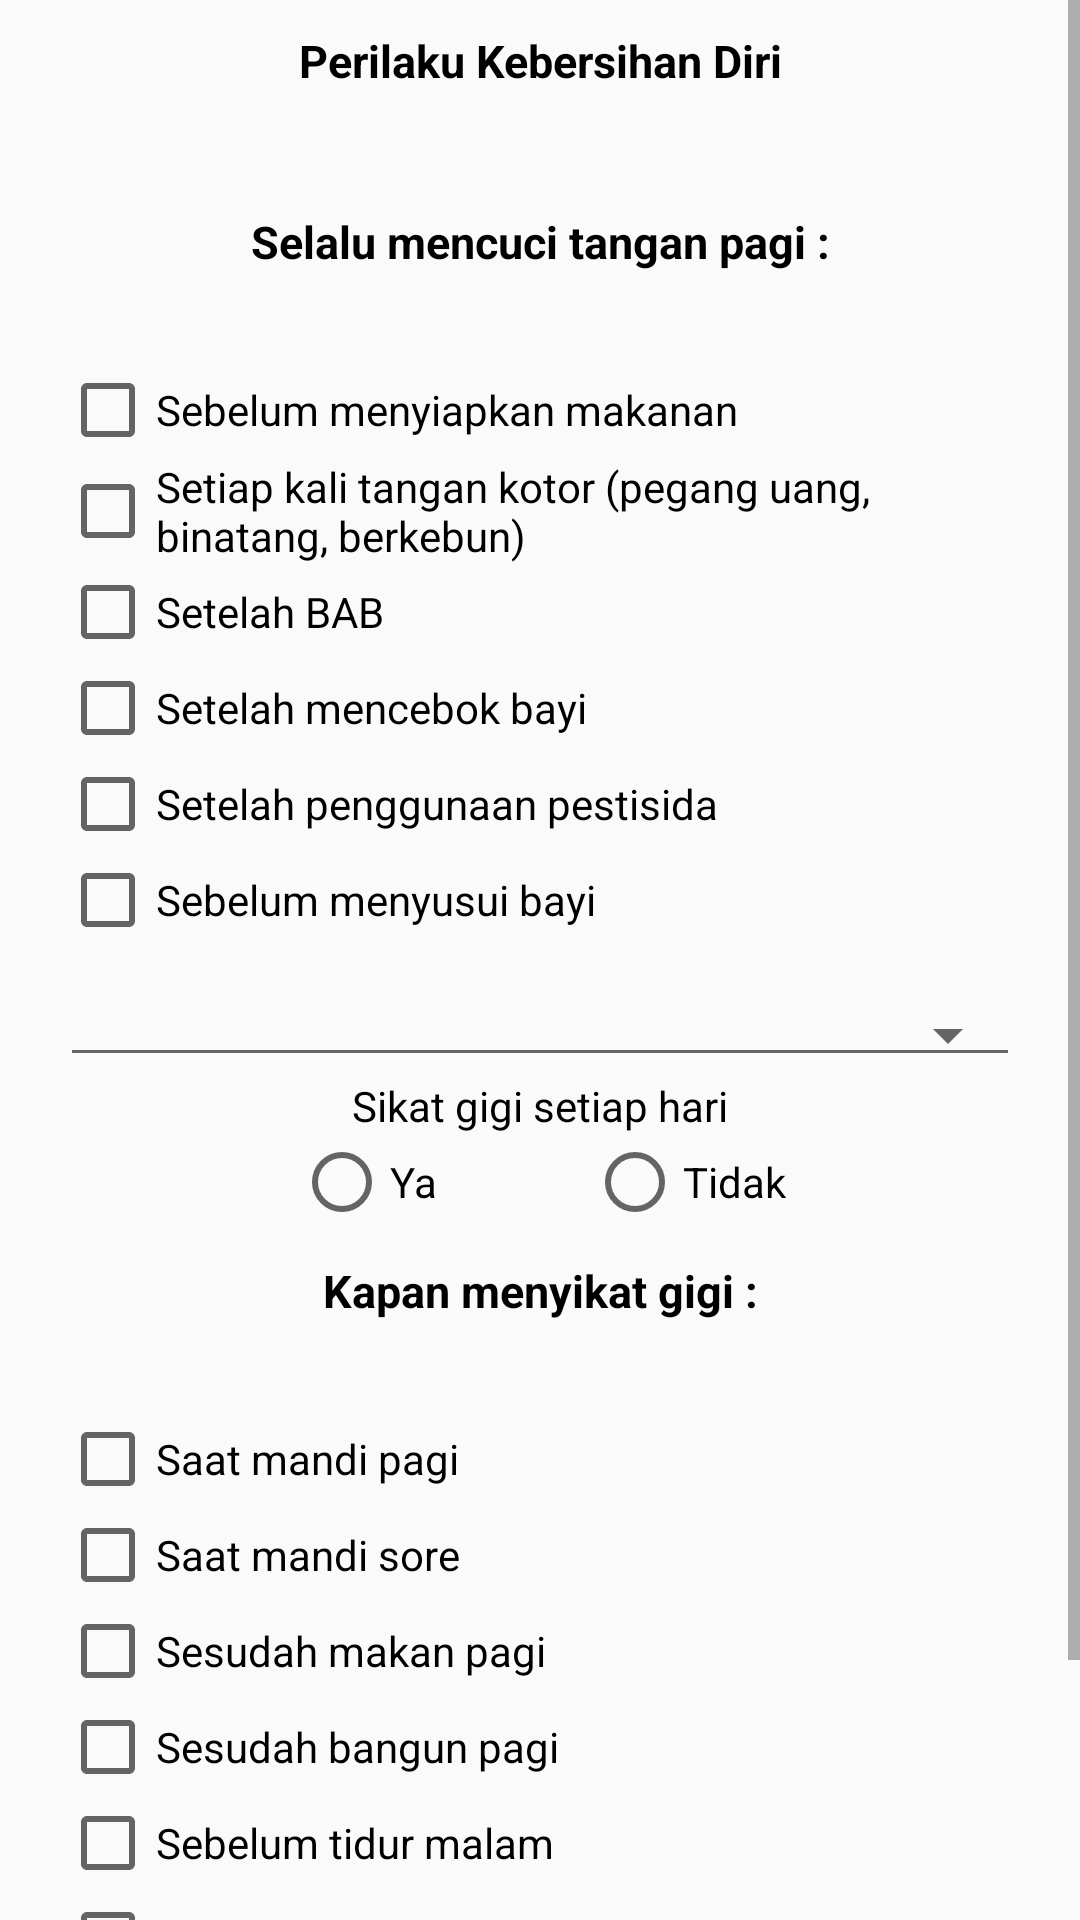

The Android layout XML behind this screen, and the referenced resources:
<!-- AndroidManifest.xml: application theme AppTheme.NoActionBar -->
<!-- res/layout/activity_perilaku_higienis.xml -->
<?xml version="1.0" encoding="utf-8"?>
<RelativeLayout xmlns:android="http://schemas.android.com/apk/res/android"
    xmlns:app="http://schemas.android.com/apk/res-auto"
    xmlns:tools="http://schemas.android.com/tools"
    android:layout_width="match_parent"
    android:layout_height="match_parent"
    tools:context=".Perilaku_Higienis">

    <ScrollView
        android:layout_width="match_parent"
        android:layout_height="match_parent">
        <LinearLayout
            android:layout_width="match_parent"
            android:layout_height="match_parent"
            android:orientation="vertical"
            android:paddingRight="20dp"
            android:paddingLeft="20dp"
            android:paddingBottom="10dp">
            <TextView
                android:layout_width="match_parent"
                android:layout_height="wrap_content"
                android:text="Perilaku Kebersihan Diri"
                android:gravity="center"
                android:textColor="#000"
                android:textStyle="bold"
                android:textSize="15dp"
                android:layout_marginBottom="20dp"
                android:padding="10dp"/>
            <TextView
                android:layout_width="match_parent"
                android:layout_height="wrap_content"
                android:text="Selalu mencuci tangan pagi :"
                android:gravity="center"
                android:textColor="#000"
                android:textStyle="bold"
                android:textSize="15dp"
                android:layout_marginBottom="20dp"
                android:padding="10dp"/>
            <CheckBox
                android:layout_width="match_parent"
                android:layout_height="wrap_content"
                android:id="@+id/cb1"
                android:text="Sebelum menyiapkan makanan"/>

            <CheckBox
                android:layout_width="match_parent"
                android:layout_height="wrap_content"
                android:id="@+id/cb2"
                android:text="Setiap kali tangan kotor (pegang uang, binatang, berkebun)"/>
            <CheckBox
                android:layout_width="match_parent"
                android:layout_height="wrap_content"
                android:id="@+id/cb3"
                android:text="Setelah BAB"/>
            <CheckBox
                android:layout_width="match_parent"
                android:layout_height="wrap_content"
                android:id="@+id/cb4"
                android:text="Setelah mencebok bayi"/>
            <CheckBox
                android:layout_width="match_parent"
                android:layout_height="wrap_content"
                android:id="@+id/cb5"
                android:text="Setelah penggunaan pestisida"/>
            <CheckBox
                android:layout_width="match_parent"
                android:layout_height="wrap_content"
                android:id="@+id/cb6"
                android:text="Sebelum menyusui bayi"/>

            <Spinner
                android:layout_width="match_parent"
                android:layout_height="wrap_content"
                android:spinnerMode="dropdown"
                android:textAlignment="textStart"
                android:layout_marginTop="15dp"
                android:id="@+id/spinBab"
                style="@style/Base.Widget.AppCompat.Spinner.Underlined"/>

            <TextView
                android:layout_width="match_parent"
                android:layout_height="wrap_content"
                android:text="Sikat gigi setiap hari"
                android:gravity="center"
                android:textColor="#000"
                />
            <RadioGroup
                android:layout_width="match_parent"
                android:layout_height="wrap_content"
                android:orientation="horizontal"
                android:id="@+id/radioGigi"
                android:gravity="center">
                <RadioButton
                    android:id="@+id/sikatgigi"
                    android:layout_width="wrap_content"
                    android:layout_height="wrap_content"
                    android:text="Ya"
                    android:layout_marginRight="50dp"/>
                <RadioButton
                    android:layout_width="wrap_content"
                    android:layout_height="wrap_content"
                    android:id="@+id/tdksikatgigi"
                    android:text="Tidak"/>
            </RadioGroup>
            <TextView
                android:layout_width="match_parent"
                android:layout_height="wrap_content"
                android:text="Kapan menyikat gigi :"
                android:gravity="center"
                android:textColor="#000"
                android:textStyle="bold"
                android:textSize="15dp"
                android:layout_marginBottom="20dp"
                android:padding="10dp"/>
            <CheckBox
                android:layout_width="match_parent"
                android:layout_height="wrap_content"
                android:id="@+id/cbgigi1"
                android:text="Saat mandi pagi"/>

            <CheckBox
                android:layout_width="match_parent"
                android:layout_height="wrap_content"
                android:id="@+id/cbgigi2"
                android:text="Saat mandi sore"/>
            <CheckBox
                android:layout_width="match_parent"
                android:layout_height="wrap_content"
                android:id="@+id/cbgigi3"
                android:text="Sesudah makan pagi"/>
            <CheckBox
                android:layout_width="match_parent"
                android:layout_height="wrap_content"
                android:id="@+id/cbgigi4"
                android:text="Sesudah bangun pagi"/>
            <CheckBox
                android:layout_width="match_parent"
                android:layout_height="wrap_content"
                android:id="@+id/cbgigi5"
                android:text="Sebelum tidur malam"/>

            <CheckBox
                android:layout_width="match_parent"
                android:layout_height="wrap_content"
                android:id="@+id/cbgigi6"
                android:text="Sesudah makan siang"/>
            <Button
                android:id="@+id/btnSubmit2"
                android:layout_width="wrap_content"
                android:layout_height="wrap_content"
                android:layout_gravity="center"
                android:background="@drawable/roundedbtn2"
                android:text="Submit"
                android:textColor="#fff"
                android:layout_marginTop="20dp"/>
        </LinearLayout>
    </ScrollView>

</RelativeLayout>
<!-- resources referenced by this layout -->
<resources>
  <!-- drawable roundedbtn2 (drawable) -->
  <?xml version="1.0" encoding="utf-8"?>
  <shape xmlns:android="http://schemas.android.com/apk/res/android"
      android:shape="rectangle">
      <solid
          android:color="#A7D129"/>
      <corners
          android:bottomLeftRadius="8dp"
          android:bottomRightRadius="8dp"
          android:topLeftRadius="8dp"
          android:topRightRadius="8dp"/>
  </shape>
  <style name="AppTheme.NoActionBar">
          <item name="windowActionBar">false</item>
          <item name="windowNoTitle">true</item>
      </style>
</resources>
